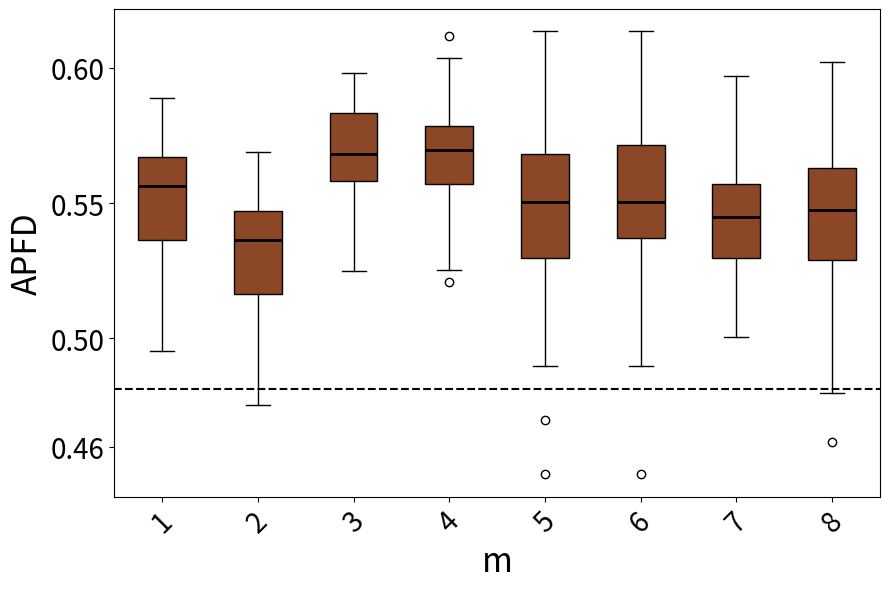

Here is the Python script that generated this plot:
import matplotlib.pyplot as plt
import statistics


data1 = [0.5450625000000001, 0.5384368191721134, 0.49521241830065366, 0.5591444444444444, 0.5327843137254903, 0.5280020080321286, 0.5646362799263352, 0.5634935897435898, 0.5585569105691057, 0.5313109756097562, 0.528701814058957, 0.5538269639065818, 0.5336337868480726, 0.5792031630170317, 0.5696544715447155, 0.5767444444444445, 0.5358653846153847, 0.5874900199600799, 0.5593148148148148, 0.5628564547206166, 0.5684623015873016, 0.5857326621923937, 0.5726190476190477, 0.5316452991452992, 0.5468696581196582, 0.5710185185185186, 0.5664345991561182, 0.5806329690346084, 0.5531226053639847, 0.559513422818792, 0.550088888888889, 0.5472003745318352, 0.5888963963963965, 0.5324242424242425, 0.565491967871486, 0.5365955284552846, 0.5377043010752689, 0.5539488636363638, 0.5617397660818715, 0.5290883668903804] # 第一段数据
data2 = [0.5250625000000001, 0.5184368191721134, 0.47521241830065364, 0.5391444444444444, 0.5127843137254903, 0.5080020080321286, 0.5446362799263352, 0.5434935897435897, 0.5385569105691057, 0.5113109756097561, 0.508701814058957, 0.5338269639065818, 0.5136337868480726, 0.5592031630170317, 0.5496544715447155, 0.5567444444444445, 0.5158653846153847, 0.5674900199600799, 0.5393148148148148, 0.5428564547206166, 0.5484623015873016, 0.5657326621923937, 0.5526190476190477, 0.5116452991452992, 0.5268696581196581, 0.5510185185185186, 0.5464345991561181, 0.5606329690346084, 0.5331226053639847, 0.539513422818792, 0.5300888888888889, 0.5272003745318352, 0.5688963963963964, 0.5124242424242424, 0.545491967871486, 0.5165955284552846, 0.5177043010752689, 0.5339488636363637, 0.5417397660818715, 0.5090883668903804]  # 第二段数据
data3 = [0.5836072261072262, 0.5711336866902238, 0.556838061465721, 0.5660919540229885, 0.5592630385487528, 0.583034262485482, 0.574718309859155, 0.5768012600229095, 0.5853995433789955, 0.5515579710144928, 0.5380043859649123, 0.5643757062146894, 0.5394270833333333, 0.5799625144175317, 0.5738870246085012, 0.5524880525686978, 0.5690380116959065, 0.5866695702671313, 0.5856642512077295, 0.5551122931442081, 0.5650842044134727, 0.5675967007963595, 0.5735297619047619, 0.5621201814058957, 0.5516530054644809, 0.5641841491841492, 0.5486831626848692, 0.5869208037825059, 0.5981735159817352, 0.5769158075601375, 0.5618594306049822, 0.5249493243243243, 0.5483185053380782, 0.5586053240740741, 0.568669696969697, 0.5667800453514739, 0.5839732650739476, 0.5981301531213192, 0.5898587081891581, 0.5918006993006993]  # 第三段数据
data4 = [0.5694976359338061, 0.5612188208616781, 0.5697057205720572, 0.5769942528735633, 0.5686583924349883, 0.5874940047961631, 0.587454802259887, 0.5549716553287982, 0.5868836477987421, 0.5789444444444445, 0.5716114982578397, 0.5597779700115341, 0.5251038159371493, 0.5287214611872146, 0.5746195652173913, 0.5484892086330936, 0.5535127314814815, 0.5806720430107527, 0.6119627594627595, 0.5646189591078067, 0.557673860911271, 0.5774833333333333, 0.5772309941520468, 0.5508906071019474, 0.5542083333333333, 0.5783509389671362, 0.5682473309608541, 0.5443952062430323, 0.5570598591549296, 0.5745333333333333, 0.562791095890411, 0.567999419279907, 0.5813357843137256, 0.5568030303030304, 0.5872828638497652, 0.6038413242009132, 0.5701198630136987, 0.5751737338044759, 0.583560070671378, 0.5208451536643026]  # 第四段数据
data5 = [0.5196321321321322, 0.5290394402035623, 0.48965517241379314, 0.5613095238095238, 0.5523846153846155, 0.5902371273712737, 0.538678861788618, 0.5802222222222222, 0.5680833333333333, 0.6136003236245955, 0.5422101449275363, 0.6069385964912282, 0.5370565749235474, 0.5615170940170939, 0.571578947368421, 0.5041352201257863, 0.515429292929293, 0.5505687830687831, 0.56345, 0.5496040189125295, 0.5489057971014493, 0.5201368159203981, 0.4496693121693122, 0.5777777777777777, 0.5686282051282052, 0.5727645502645502, 0.5766062801932368, 0.5417320261437908, 0.5488910761154855, 0.549220867208672, 0.5248389355742298, 0.5677923976608188, 0.5505246913580246, 0.5772200000000001, 0.5104427083333334, 0.5299380165289256, 0.5622786458333333, 0.5584039548022599, 0.4698446327683616, 0.5515885416666666] # 第一段数据
data6 = [0.5196321321321322, 0.5290394402035623, 0.48965517241379314, 0.5613095238095238, 0.5523846153846155, 0.5902371273712737, 0.538678861788618, 0.5802222222222222, 0.5680833333333333, 0.6136003236245955, 0.5422101449275363, 0.6069385964912282, 0.5370565749235474, 0.5615170940170939, 0.571578947368421, 0.5041352201257863, 0.515429292929293, 0.5505687830687831, 0.56345, 0.5496040189125295, 0.5489057971014493, 0.5201368159203981, 0.4496693121693122, 0.5777777777777777, 0.5686282051282052, 0.5727645502645502, 0.5766062801932368, 0.5417320261437908, 0.5488910761154855]
data7 = [0.5557364341085271, 0.5641579406631763, 0.5498353293413174, 0.5169412878787878, 0.5419295900178254, 0.5219747474747474, 0.535891812865497, 0.5085055865921788, 0.5472870370370371, 0.5292708333333334, 0.521239837398374, 0.5412957610789981, 0.545332422586521, 0.5079968944099378, 0.5749423480083855, 0.5589907407407406, 0.5297061657032756, 0.5512254901960785, 0.5279255319148937, 0.500510101010101, 0.5272619047619047, 0.525931952662722, 0.5448443223443222, 0.5588261648745521, 0.5202914110429449, 0.5494496855345912, 0.5538450292397659, 0.5655068728522334, 0.5339880952380952, 0.5491945996275605, 0.5841865079365078, 0.531671171171171, 0.5235848126232743, 0.5744444444444443, 0.5128395061728395, 0.5373007246376811, 0.539429292929293, 0.5578333333333333, 0.5606290322580645, 0.533168789808917, 0.5655607966457021, 0.5315435606060606, 0.5318248945147679, 0.5540581854043392, 0.5724904214559385, 0.5572916666666665, 0.5569139194139193, 0.5570164609053496, 0.5284451219512195, 0.5420580110497237, 0.5795944741532975, 0.5533870967741935, 0.5654761904761902, 0.5298559670781893, 0.5327504816955684, 0.5247604166666666, 0.5706051587301586, 0.5748535353535351, 0.5502600849256899, 0.5490226337448558, 0.5363666666666667, 0.547581799591002, 0.5306470588235295, 0.5324056603773585, 0.5548314606741571, 0.5547565543071161, 0.5400047619047619, 0.5681060606060604, 0.544546783625731, 0.521843137254902, 0.5092197452229299, 0.562940251572327, 0.5968981481481481, 0.5484259259259259, 0.5237770562770562, 0.5481589147286821, 0.5314102564102564, 0.5754727095516567, 0.5163235294117645, 0.5297083333333332] # 第一段数据
data8 = [0.5513690476190476, 0.5040238095238094, 0.5145424836601307, 0.5092171717171716, 0.5500490196078431, 0.5827873563218389, 0.5154591836734693, 0.5241993464052287, 0.5630492424242424, 0.5560815602836877, 0.5394753086419752, 0.46168300653594757, 0.5037380952380952, 0.5619542772861355, 0.4953178694158074, 0.5260460992907801, 0.5316590214067278, 0.5702304964539007, 0.5719736842105263, 0.5445471014492753, 0.5649311926605505, 0.5375000000000001, 0.5815378006872851, 0.5445390070921985, 0.5628436426116838, 0.5454166666666667, 0.5254326923076924, 0.5705166666666666, 0.5391166666666667, 0.5587462462462462, 0.5328479853479853, 0.5653235294117647, 0.524201754385965, 0.5280020080321286, 0.5492857142857144, 0.5427040816326532, 0.5437459546925567, 0.5289641744548286, 0.545891812865497, 0.5166100323624596, 0.5637886597938144, 0.5575673400673401, 0.6016358024691357, 0.49957446808510636, 0.5706746031746031, 0.559656862745098, 0.5570019157088122, 0.5509509803921568, 0.5767124542124542, 0.5836214953271028, 0.5486952861952863, 0.5437745098039215, 0.5347222222222223, 0.5740686274509803, 0.5624826388888888, 0.5418906810035842, 0.5376515151515151, 0.559513201320132, 0.6021315789473685, 0.5435648148148149, 0.564798245614035, 0.5558676975945017, 0.5307936507936508, 0.5800076452599388, 0.5783823529411765, 0.549513201320132, 0.5206325301204819, 0.5700471698113208, 0.527139175257732, 0.4796305841924399, 0.53671768707483, 0.5488194444444445, 0.5511458333333332, 0.5520454545454546, 0.5766929824561404, 0.543439393939394, 0.5287421383647799, 0.5281666666666667, 0.5497959183673469, 0.5263314176245211] # 第二段数据


variance1 = statistics.variance(data1)
variance2 = statistics.variance(data2)
variance3 = statistics.variance(data3)
#variance4 = statistics.variance(data4)


print("Data1 Variance:", variance1)
print("Data2 Variance:", variance2)
print("Data3 Variance:", variance3)
#print("Data4 Variance:", variance4)


fig, ax = plt.subplots(figsize=(9,6))


bp = ax.boxplot([data1, data2, data3, data4, data5, data6, data7, data8], patch_artist=True, medianprops=dict(color='black', linewidth=2))


uniform_color = '#8B4726'  
for patch in bp['boxes']:
    patch.set_facecolor(uniform_color)


#ax.set_xticklabels(['RT', 'RPT', 'DRT', 'D-DRT'], fontsize=16)
ax.tick_params(axis='y', labelsize=20)


ax.set_yticks([0.46,0.5,0.55,0.6])

plt.ylabel('APFD', fontsize=24)
plt.tick_params(axis='both', which='major', labelsize=20)
plt.xticks(rotation=45)
plt.xlabel('m', fontsize=24)
plt.tight_layout()


means = [statistics.mean(data1), statistics.mean(data2), statistics.mean(data3), statistics.mean(data4), statistics.mean(data5), statistics.mean(data6), statistics.mean(data7), statistics.mean(data8)]
mean_of_all = statistics.mean(means)
ax.axhline(y=0.4812312859, color='black', linestyle='--')
print(mean_of_all)



ax.grid(False)

plt.show()
